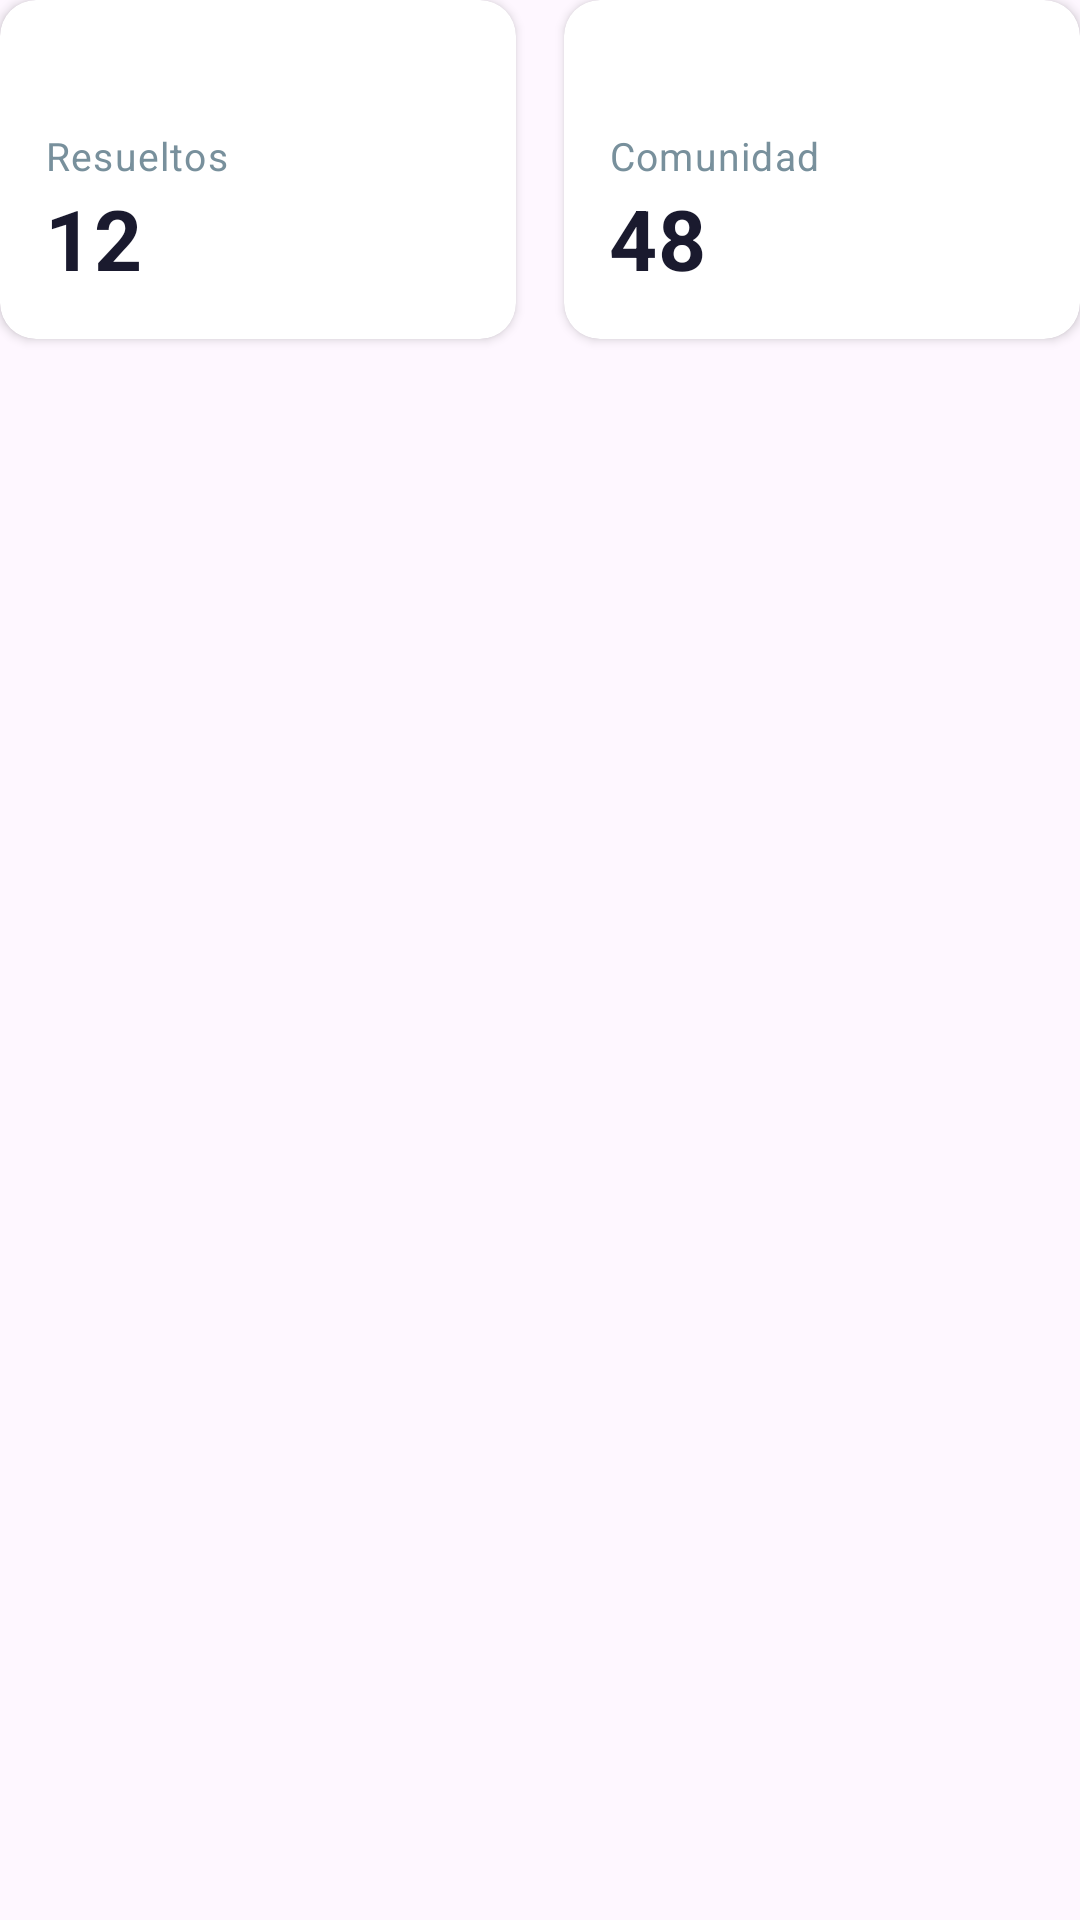

The Android layout XML behind this screen, and the referenced resources:
<!-- AndroidManifest.xml: application theme Theme.CiudadLimpia -->
<!-- res/layout/include_home_stats.xml -->
<?xml version="1.0" encoding="utf-8"?>
<LinearLayout
    xmlns:android="http://schemas.android.com/apk/res/android"
    xmlns:app="http://schemas.android.com/apk/res-auto"
    android:layout_width="match_parent"
    android:layout_height="wrap_content"
    android:orientation="horizontal"
    android:weightSum="2">

    
    <androidx.cardview.widget.CardView
        android:layout_width="0dp"
        android:layout_height="wrap_content"
        android:layout_weight="1"
        android:layout_marginEnd="@dimen/space_sm"
        app:cardBackgroundColor="@color/surface_white"
        app:cardCornerRadius="@dimen/card_radius_md"
        app:cardElevation="@dimen/card_elevation">

        <LinearLayout
            android:layout_width="match_parent"
            android:layout_height="wrap_content"
            android:orientation="vertical"
            android:padding="@dimen/card_padding">

            <ImageView
                android:layout_width="@dimen/icon_md"
                android:layout_height="@dimen/icon_md"
                android:layout_marginBottom="@dimen/space_xs"
                android:contentDescription="@null"
                android:src="@drawable/ic_check_circle_outline"
                app:tint="@color/blue_primary" />

            <TextView
                android:layout_width="wrap_content"
                android:layout_height="wrap_content"
                android:text="@string/label_resueltos"
                android:textAppearance="@style/TextAppearance.CivicHero.StatLabel" />

            <TextView
                android:id="@+id/tvStatResueltos"
                android:layout_width="wrap_content"
                android:layout_height="wrap_content"
                android:text="@string/stat_resueltos"
                android:textAppearance="@style/TextAppearance.CivicHero.StatValue" />

        </LinearLayout>

    </androidx.cardview.widget.CardView>

    
    <androidx.cardview.widget.CardView
        android:layout_width="0dp"
        android:layout_height="wrap_content"
        android:layout_weight="1"
        android:layout_marginStart="@dimen/space_sm"
        app:cardBackgroundColor="@color/surface_white"
        app:cardCornerRadius="@dimen/card_radius_md"
        app:cardElevation="@dimen/card_elevation">

        <LinearLayout
            android:layout_width="match_parent"
            android:layout_height="wrap_content"
            android:orientation="vertical"
            android:padding="@dimen/card_padding">

            <ImageView
                android:layout_width="@dimen/icon_md"
                android:layout_height="@dimen/icon_md"
                android:layout_marginBottom="@dimen/space_xs"
                android:contentDescription="@null"
                android:src="@drawable/ic_chat_outline"
                app:tint="@color/amber_600" />

            <TextView
                android:layout_width="wrap_content"
                android:layout_height="wrap_content"
                android:text="@string/label_comunidad"
                android:textAppearance="@style/TextAppearance.CivicHero.StatLabel" />

            <TextView
                android:id="@+id/tvStatComunidad"
                android:layout_width="wrap_content"
                android:layout_height="wrap_content"
                android:text="@string/stat_comunidad"
                android:textAppearance="@style/TextAppearance.CivicHero.StatValue" />

        </LinearLayout>

    </androidx.cardview.widget.CardView>

</LinearLayout>
<!-- resources referenced by this layout -->
<resources>
  <color name="amber_600">#F9A825</color>
  <color name="blue_primary">#2952E8</color>
  <color name="surface_white">#FFFFFF</color>
  <dimen name="card_elevation">2dp</dimen>
  <dimen name="card_padding">15dp</dimen>
  <dimen name="card_radius_md">12dp</dimen>
  <dimen name="icon_md">24dp</dimen>
  <dimen name="space_sm">8dp</dimen>
  <dimen name="space_xs">4dp</dimen>
  <string name="label_comunidad">Comunidad</string>
  <string name="label_resueltos">Resueltos</string>
  <string name="stat_comunidad">48</string>
  <string name="stat_resueltos">12</string>
  <style name="TextAppearance.CivicHero.StatLabel" parent="TextAppearance.MaterialComponents.Caption">
          <item name="android:textSize">13sp</item>
          <item name="android:textColor">@color/text_secondary</item>
      </style>
  <style name="TextAppearance.CivicHero.StatValue" parent="TextAppearance.MaterialComponents.Headline4">
          <item name="android:textSize">28sp</item>
          <item name="android:textStyle">bold</item>
          <item name="android:textColor">@color/text_primary</item>
      </style>
  <style name="Theme.CiudadLimpia" parent="Base.Theme.CiudadLimpia" />
  <color name="text_secondary">#78909C</color>
  <color name="text_primary">#1A1A2E</color>
  <style name="Base.Theme.CiudadLimpia" parent="Theme.Material3.Light.NoActionBar">
  
          <item name="android:statusBarColor">
              @android:color/black
          </item>
  
      </style>
</resources>
